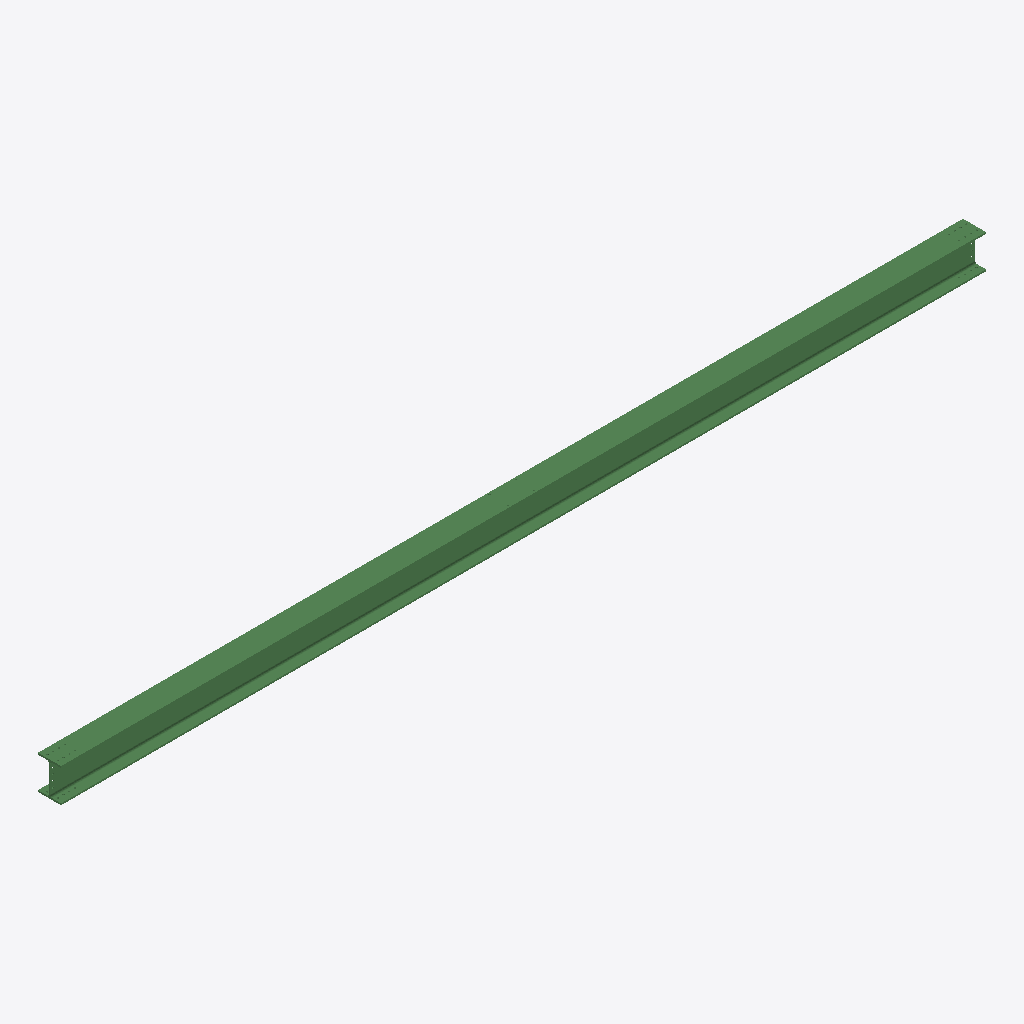
Isometric view of an IFC building model (IFC-SPF (STEP), schema IFC2X3, length unit millimetre), seen from the south-west, elements coloured by IFC class: 1 beam (green).
Extent 12.0 m × 0.3 m × 0.4 m (x, y, z). Storeys (1): Undefined at 0.00 m. Elements (1): 1 IfcBeam.

HEADER;
FILE_DESCRIPTION(('ViewDefinition[AISC_Steel_Detailing]','Option [BaseQuantities:Off]','Option [GridExport:On]','Option [Assemblies:Off]','Option [Bolts:On]','Option [Rebars:On]','Option [PourObjects:Off]','Option [Welds:On]','Option [SurfaceTreatments:On]','Option [LocationBy:0]','Option [ViewColors:Off]','Option [SectionedSpine:Off]','[2 more]'),'2;1');
FILE_NAME('b_1050_Qty_1.ifc','2026-05-16T11:52:58',('GIOVANNIPC\\gcorrea'),('Structural Designer'),'IFC Database version: Work','Tekla Structures 2020 Service Pack 5, IFC Export','');
FILE_SCHEMA(('IFC2X3'));
ENDSEC;
DATA;
#37=IFCPROJECT('2G7ZFDNE16yBDU14FA92Me',#5,'Proyecto',$,$,$,$,(#11),#36);
#39=IFCSITE('2xvEzEinjBTea80yOTcujY',#5,'Obra',$,$,#38,$,$,.ELEMENT.,$,$,$,$,$);
#41=IFCBUILDING('01hScm7rjEUwstJN6xJhiO',#5,'Undefined',$,$,#40,$,$,.ELEMENT.,$,$,$);
#43=IFCBUILDINGSTOREY('29hdEUCErFze9E_VIAceOd',#5,'Undefined',$,$,#42,$,$,.ELEMENT.,0.0);
#69=IFCBEAM('2p5ELngGv4Y9nrvo5IoUGt',#44,'BEAM','HEA450','HEA450',#47,#68,'IDb314e571-a90e-4488-9c75-e72152c9e437');
ENDSEC;
